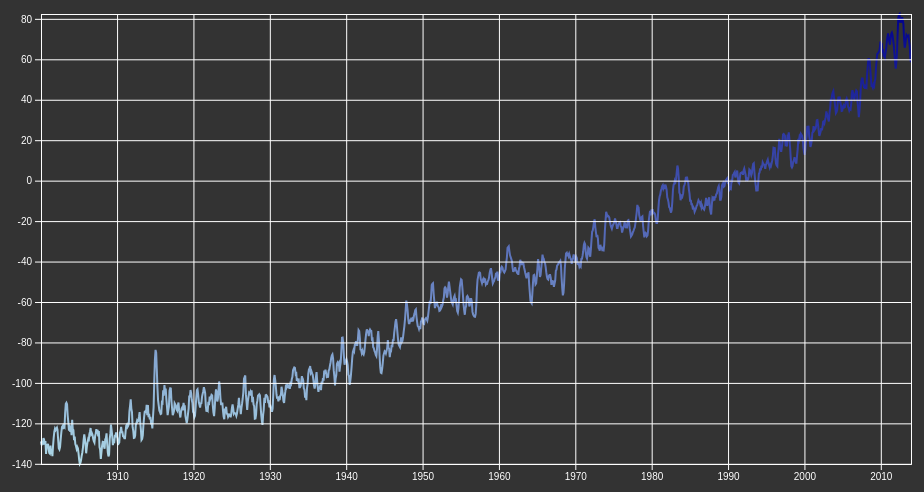
D3 v5 page, settled after 480 driven frames (8 s of simulated time); the page loaded 1 data file(s).


// ── sea_charts.js
async function drawLineChart() {
    const dataset = await d3.csv("sea_levels_2015.csv", d => ({
      date: new Date(d.Time),
      seaLevel: +d["Global Mean Sea Level"],
    }));
  
    const width = 960;
    const height = 500;
    const margin = { top: 20, right: 30, bottom: 30, left: 60 };
  
    const svg = d3.select("#container").append("svg")
      .attr("width", width)
      .attr("height", height);
  
    const yMin = -140.1;
    const yMax = 82.4;
  
    const y = d3.scaleLinear()
      .domain([yMin, yMax])
      .range([height - margin.bottom, margin.top]);
  
    const colorScale = d3.scaleLinear()
      .domain([yMin, yMax])
      .range(["lightblue", "darkblue"]);
  
    const x = d3.scaleTime()
      .domain(d3.extent(dataset, d => d.date))
      .range([margin.left, width - margin.right]);
  
    const line = d3.line()
      .x(d => x(d.date))
      .y(d => y(d.seaLevel));
  
    const gradient = svg.append("defs")
      .append("linearGradient")
      .attr("id", "line-gradient")
      .attr("gradientUnits", "userSpaceOnUse")
      .attr("x1", 0).attr("y1", y(yMin))
      .attr("x2", 0).attr("y2", y(yMax));
  
    gradient.selectAll("stop")
      .data([
        { offset: "0%", color: "lightblue" },
        { offset: "100%", color: "darkblue" }
      ])
      .enter().append("stop")
      .attr("offset", d => d.offset)
      .attr("stop-color", d => d.color);
  
    svg.append("path")
      .datum(dataset)
      .attr("fill", "none")
      .attr("stroke", "url(#line-gradient)")
      .attr("stroke-width", 2)
      .attr("d", line);
  
    const yAxisGridlines = d3.axisLeft(y)
      .tickSize(-width + margin.right + margin.left)
      .tickFormat("");
    svg.append("g")
      .attr("class", "y-axis-gridlines")
      .attr("transform", `translate(${margin.left},0)`)
      .call(yAxisGridlines);
  
    const xAxis = g => g
      .attr("transform", `translate(0,${height - margin.bottom})`)
      .call(d3.axisBottom(x).ticks(width / 80).tickSizeOuter(0));
  
    const yAxis = g => g
      .attr("transform", `translate(${margin.left},0)`)
      .call(d3.axisLeft(y))
      .call(g => g.select(".domain").remove());
  
    const xAxisGridlines = d3.axisBottom(x)
      .tickSize(-height + margin.top + margin.bottom)
      .tickFormat("");
    svg.append("g")
      .attr("class", "x-axis-gridlines")
      .attr("transform", `translate(0,${height - margin.bottom})`)
      .call(xAxisGridlines);
  
    svg.append("g")
      .call(xAxis);
  
    svg.append("g")
      .call(yAxis);
    
    // Adding x-axis label
    svg.append("text")             
      .attr("transform", `translate(${width/2}, ${height + margin.top + 40})`)
      .style("text-anchor", "middle")
      .attr("class", "axis-label")
      .text("Time");
  
    // Adding y-axis label
    svg.append("text")
      .attr("transform", "rotate(-90)")
      .attr("y", 0 - margin.left + 20)
      .attr("x", 0 - (height / 2))
      .attr("dy", "1.2em")
      .style("text-anchor", "middle")
      .attr("class", "axis-label")
      .text("Global Mean Sea Level");
  
    // Adding chart title
    d3.select("#scontainer")
      .insert("div", ":first-child")
      .attr("id", "chart-title")
      .style("text-align", "center")
      .html("Global Mean Sea Level Over Time");
  
    // Tooltip and interactivity
    const tooltip = d3.select("#container").append("div")
      .attr("class", "tooltip")
      .style("opacity", 0);
  
    const focus = svg.append("g")
      .attr("class", "focus")
      .style("display", "none");
  
    focus.append("circle")
      .attr("r", 4.5);
  
    const formatTime = d3.timeFormat("%b %Y"); // Format for month and year
  
    const bisectDate = d3.bisector(d => d.date).left;
  
    svg.append("rect")
      .attr("class", "overlay")
      .attr("width", width - margin.left - margin.right)
      .attr("height", height - margin.top - margin.bottom)
      .attr("x", margin.left)
      .attr("y", margin.top)
      .style("fill", "none")
      .style("pointer-events", "all")
      .on("mouseover", () => {
        focus.style("display", null);
        tooltip.style("opacity", 0.7);
      })
      .on("mouseout", () => {
        focus.style("display", "none");
        tooltip.style("opacity", 0);
      })
      .on("mousemove", mousemove);
  
    function mousemove() {
      const x0 = x.invert(d3.mouse(this)[0]);
      const i = bisectDate(dataset, x0, 1);
      const d0 = dataset[i - 1];
      const d1 = dataset[i];
      const d = x0 - d0.date > d1.date - x0 ? d1 : d0;
      focus.attr("transform", `translate(${x(d.date)}, ${y(d.seaLevel)})`);
      tooltip.html(`Time: ${formatTime(d.date)}<br>Global Mean Sea Level Change: ${d.seaLevel.toFixed(2)}`)
        .style("left", `${d3.event.pageX + 15}px`)
        .style("top", `${d3.event.pageY - 28}px`);
    }
  }
  
  drawLineChart();
  

### data: sea_levels_2015.csv
Time, Global Mean Sea Level
1/15/1900, -128.9
2/15/1900, -130.8
3/15/1900, -129.5
4/15/1900, -129.8
5/15/1900, -127.3
6/15/1900, -128.2
7/15/1900, -130.5
8/15/1900, -128.7
9/15/1900, -135.1
10/15/1900, -130.2
11/15/1900, -132.1
12/15/1900, -130.1
1/15/1901, -132.8
2/15/1901, -134.7
3/15/1901, -135
4/15/1901, -131
5/15/1901, -135
6/15/1901, -133.7
7/15/1901, -136.2
8/15/1901, -131
9/15/1901, -127
10/15/1901, -124.1
11/15/1901, -122.6
12/15/1901, -123.3
1/15/1902, -122.6
2/15/1902, -122.1
3/15/1902, -123.3
4/15/1902, -128
5/15/1902, -132.3
6/15/1902, -132.9
7/15/1902, -131.7
8/15/1902, -127.8
9/15/1902, -124.4
10/15/1902, -121.8
11/15/1902, -121.3
12/15/1902, -122.8
1/15/1903, -121.2
2/15/1903, -121.7
3/15/1903, -115
4/15/1903, -110.3
5/15/1903, -109.8
6/15/1903, -110.6
7/15/1903, -116.2
8/15/1903, -119.5
9/15/1903, -123.6
10/15/1903, -120.6
11/15/1903, -124.2
12/15/1903, -121.5
1/15/1904, -125.9
2/15/1904, -118.2
3/15/1904, -122.9
4/15/1904, -123.3
5/15/1904, -128.3
6/15/1904, -126.6
7/15/1904, -130.2
8/15/1904, -131.2
9/15/1904, -132.6
10/15/1904, -131.6
11/15/1904, -132.3
12/15/1904, -134.8
... 1,308 more rows